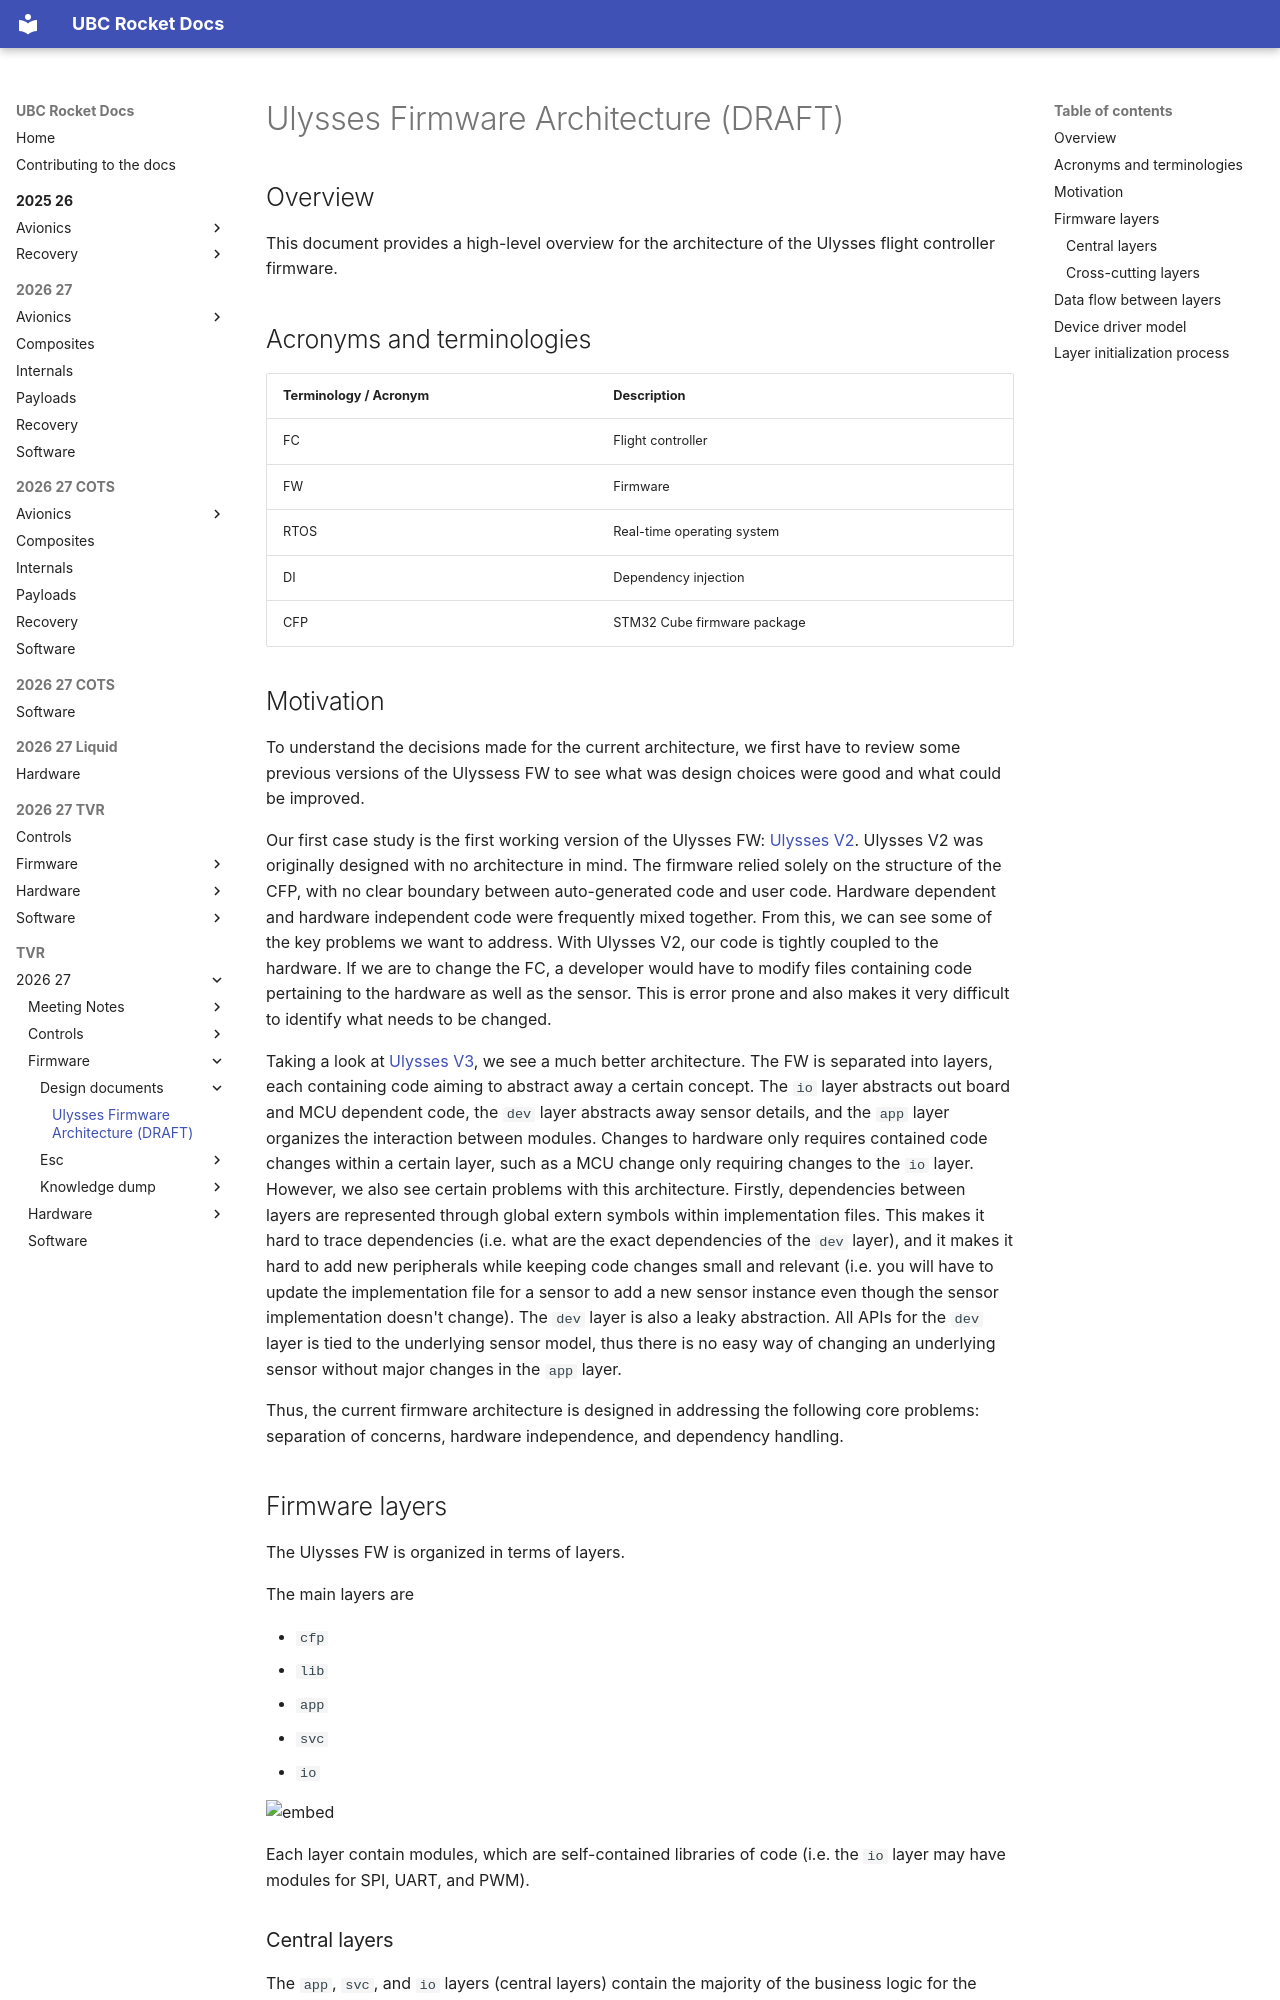

repository: UBC-Rocket/docs · page: TVR/2026-27/firmware/design-documents/architecture/index.html · generator: mkdocs

# Ulysses Firmware Architecture (DRAFT)

## Overview

This document provides a high-level overview for the architecture of the Ulysses flight controller
firmware.

## Acronyms and terminologies

| Terminology / Acronym | Description                 |
| --------------------- | --------------------------- |
| FC                    | Flight controller           |
| FW                    | Firmware                    |
| RTOS                  | Real-time operating system  |
| DI                    | Dependency injection        |
| CFP                   | STM32 Cube firmware package |

## Motivation

To understand the decisions made for the current architecture, we first have to review some
previous versions of the Ulyssess FW to see what was design choices were good and what could be
improved.

Our first case study is the first working version of the Ulysses FW: [Ulysses V2][ulysses_v2_github].
Ulysses V2 was originally designed with no architecture in mind. The firmware relied solely on the
structure of the CFP, with no clear boundary between auto-generated code and user code. Hardware dependent
and hardware independent code were frequently mixed together. From this, we can see some of 
the key problems we want to address. With Ulysses V2, our code is tightly coupled to the hardware.
If we are to change the FC, a developer would have to modify files containing code pertaining
to the hardware as well as the sensor. This is error prone and also makes it very difficult to
identify what needs to be changed.

Taking a look at [Ulysses V3][ulysses_v3_github], we see a much better architecture. The FW is
separated into layers, each containing code aiming to abstract away a certain concept. The `io` layer
abstracts out board and MCU dependent code, the `dev` layer abstracts away sensor details, and the `app`
layer organizes the interaction between modules. Changes to hardware only requires contained
code changes within a certain layer, such as a MCU change only requiring changes to the `io` layer.
However, we also see certain problems with this architecture. Firstly, dependencies between layers
are represented through global extern symbols within implementation files. This makes it
hard to trace dependencies (i.e. what are the exact dependencies of the `dev` layer), and it makes it 
hard to add new peripherals while keeping code changes small and relevant (i.e. you will have to 
update the implementation file for a sensor to add a new sensor instance even though the sensor 
implementation doesn't change). The `dev` layer is also a leaky abstraction. All APIs
for the `dev` layer is tied to the underlying sensor model, thus there is no easy way of changing
an underlying sensor without major changes in the `app` layer.

Thus, the current firmware architecture is designed in addressing the following core problems:
separation of concerns, hardware independence, and dependency handling.

[ulysses_v2_github]: https://github.com/UBC-Rocket/ulysses-v2
[ulysses_v3_github]: https://github.com/UBC-Rocket/thrust_vectoring_consolidated
